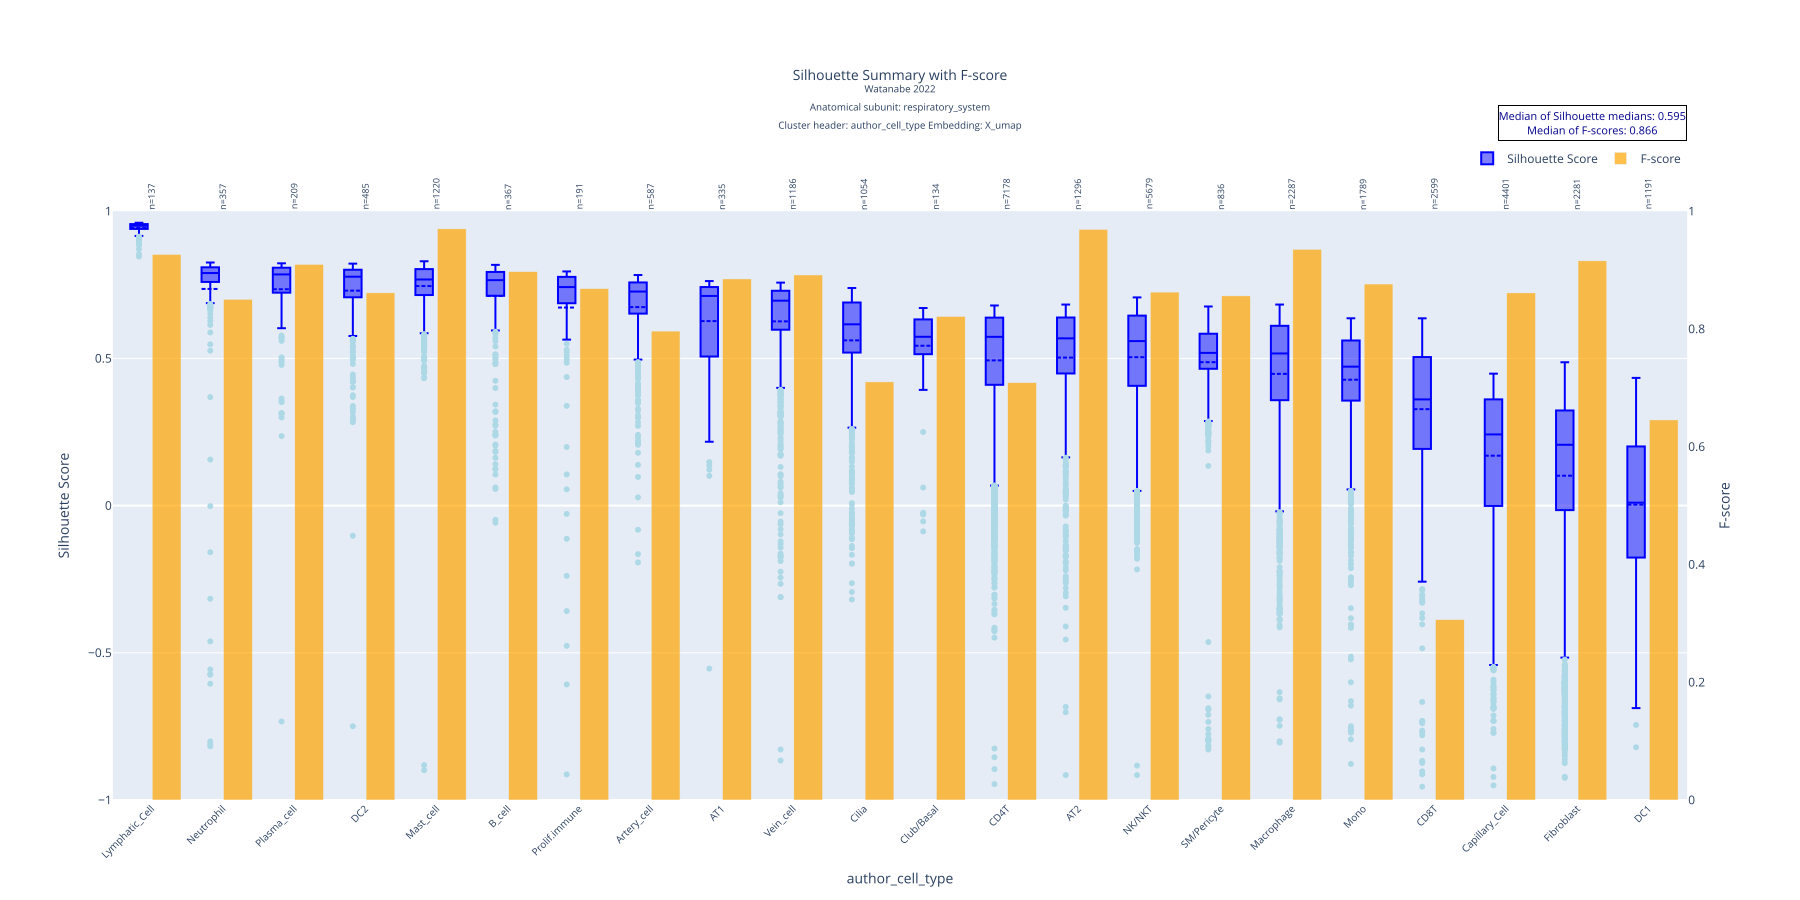

The table this chart was drawn from, first rows:
author_cell_type, mean, std, median, count, q1, q3, f_score
Lymphatic_Cell, 0.9438, 0.02026, 0.9508, 137, 0.9398, 0.9562, 0.9266
Neutrophil, 0.736, 0.2355, 0.79, 357, 0.7599, 0.8094, 0.8505
Plasma_cell, 0.7349, 0.1501, 0.7852, 209, 0.7237, 0.808, 0.9097
DC2, 0.7302, 0.131, 0.7775, 485, 0.708, 0.8011, 0.8614
Mast_cell, 0.7457, 0.09903, 0.768, 1220, 0.7152, 0.8033, 0.9701
B_cell, 0.7123, 0.1569, 0.7658, 367, 0.7128, 0.7936, 0.8973
Prolif.immune, 0.6728, 0.2398, 0.7422, 191, 0.6883, 0.7768, 0.8685
Artery_cell, 0.6743, 0.1403, 0.7271, 587, 0.6524, 0.7579, 0.7964
AT1, 0.6267, 0.1712, 0.7122, 335, 0.509, 0.7423, 0.885
Vein_cell, 0.6258, 0.1792, 0.6961, 1186, 0.5974, 0.7296, 0.8917
Cilia, 0.5613, 0.1873, 0.6158, 1054, 0.5199, 0.6899, 0.7101
Club/Basal, 0.543, 0.1447, 0.5734, 134, 0.5148, 0.6323, 0.8213
CD4T, 0.4933, 0.2001, 0.5732, 7178, 0.4103, 0.6385, 0.7088
AT2, 0.5028, 0.2019, 0.5681, 1296, 0.4489, 0.6389, 0.9691
NK/NKT, 0.504, 0.1825, 0.5588, 5679, 0.4069, 0.6453, 0.8626
SM/Pericyte, 0.4872, 0.1987, 0.5187, 836, 0.4649, 0.5838, 0.8562
Macrophage, 0.4475, 0.2257, 0.5167, 2287, 0.3581, 0.6107, 0.9353
Mono, 0.4276, 0.195, 0.472, 1789, 0.3569, 0.5608, 0.8763
CD8T, 0.3275, 0.2216, 0.3607, 2599, 0.1927, 0.5045, 0.3063
Capillary_Cell, 0.1695, 0.224, 0.2417, 4401, -0.001146, 0.3608, 0.8613
Fibroblast, 0.1015, 0.3283, 0.2066, 2281, -0.01528, 0.323, 0.9157
DC1, 0.003338, 0.2424, 0.009975, 1191, -0.1764, 0.2009, 0.6455
